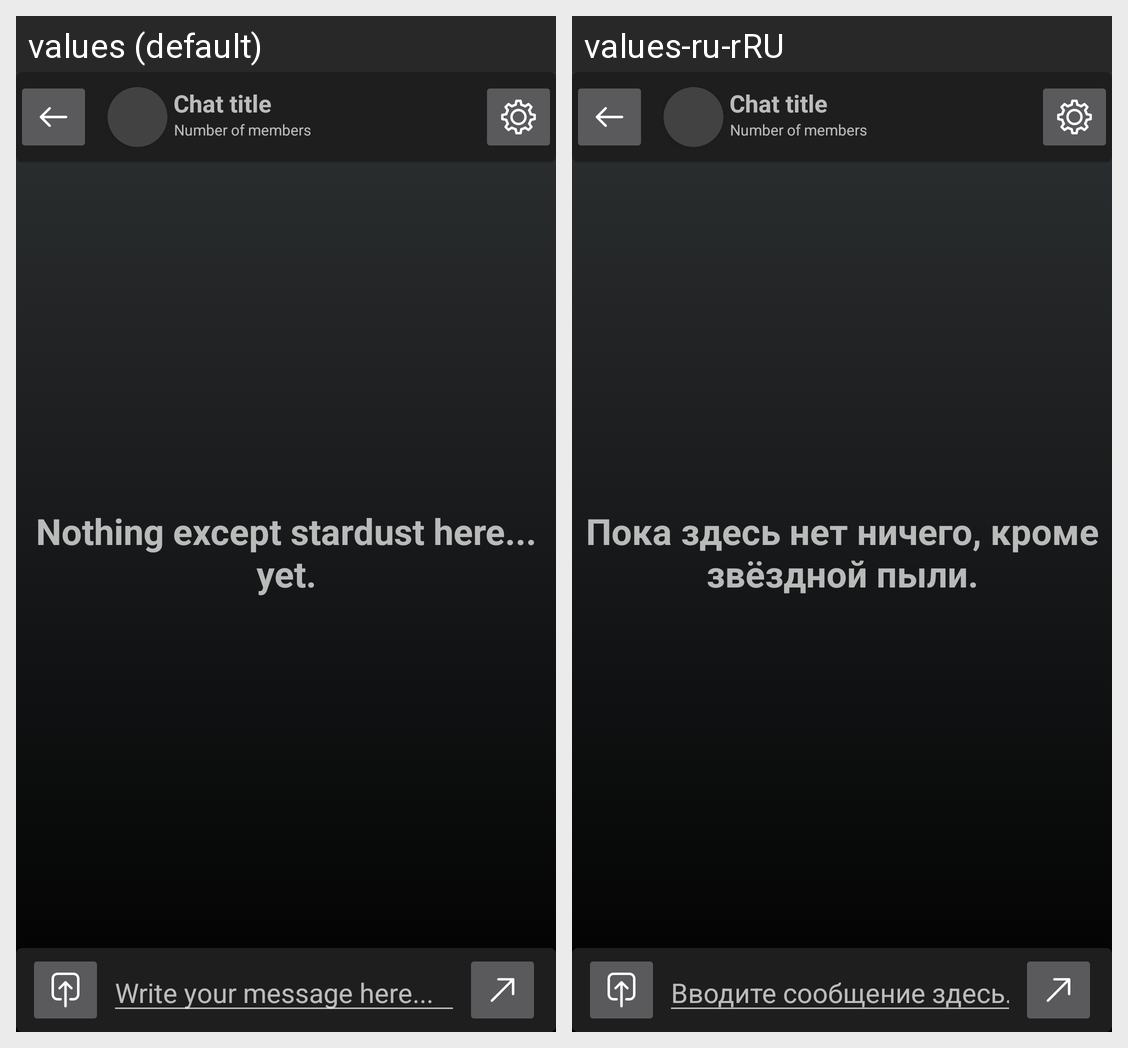

The same Android screen rendered under two of its app's locales, left to right. List the strings drawn on it with the default value and each locale's translation.
Android screen res/layout/fragment_chatlog.xml rendered under 2 locales, left to right: values (default), values-ru-rRU. Device: Nexus 5 (rendered at 1080×1920; each locale shown at half size, 540×960, under a caption strip naming it); theme Theme.Chatter.
Strings drawn on this screen, with the default value and each locale's value (text and hints the layout hard-codes, and strings that could not be matched under every locale, appear in the picture but are not listed):

message_hint
  values: Write your message here...
  values-ru-rRU: Вводите сообщение здесь...

empty_chat
  values: Nothing except stardust here... yet.
  values-ru-rRU: Пока здесь нет ничего, кроме звёздной пыли.
